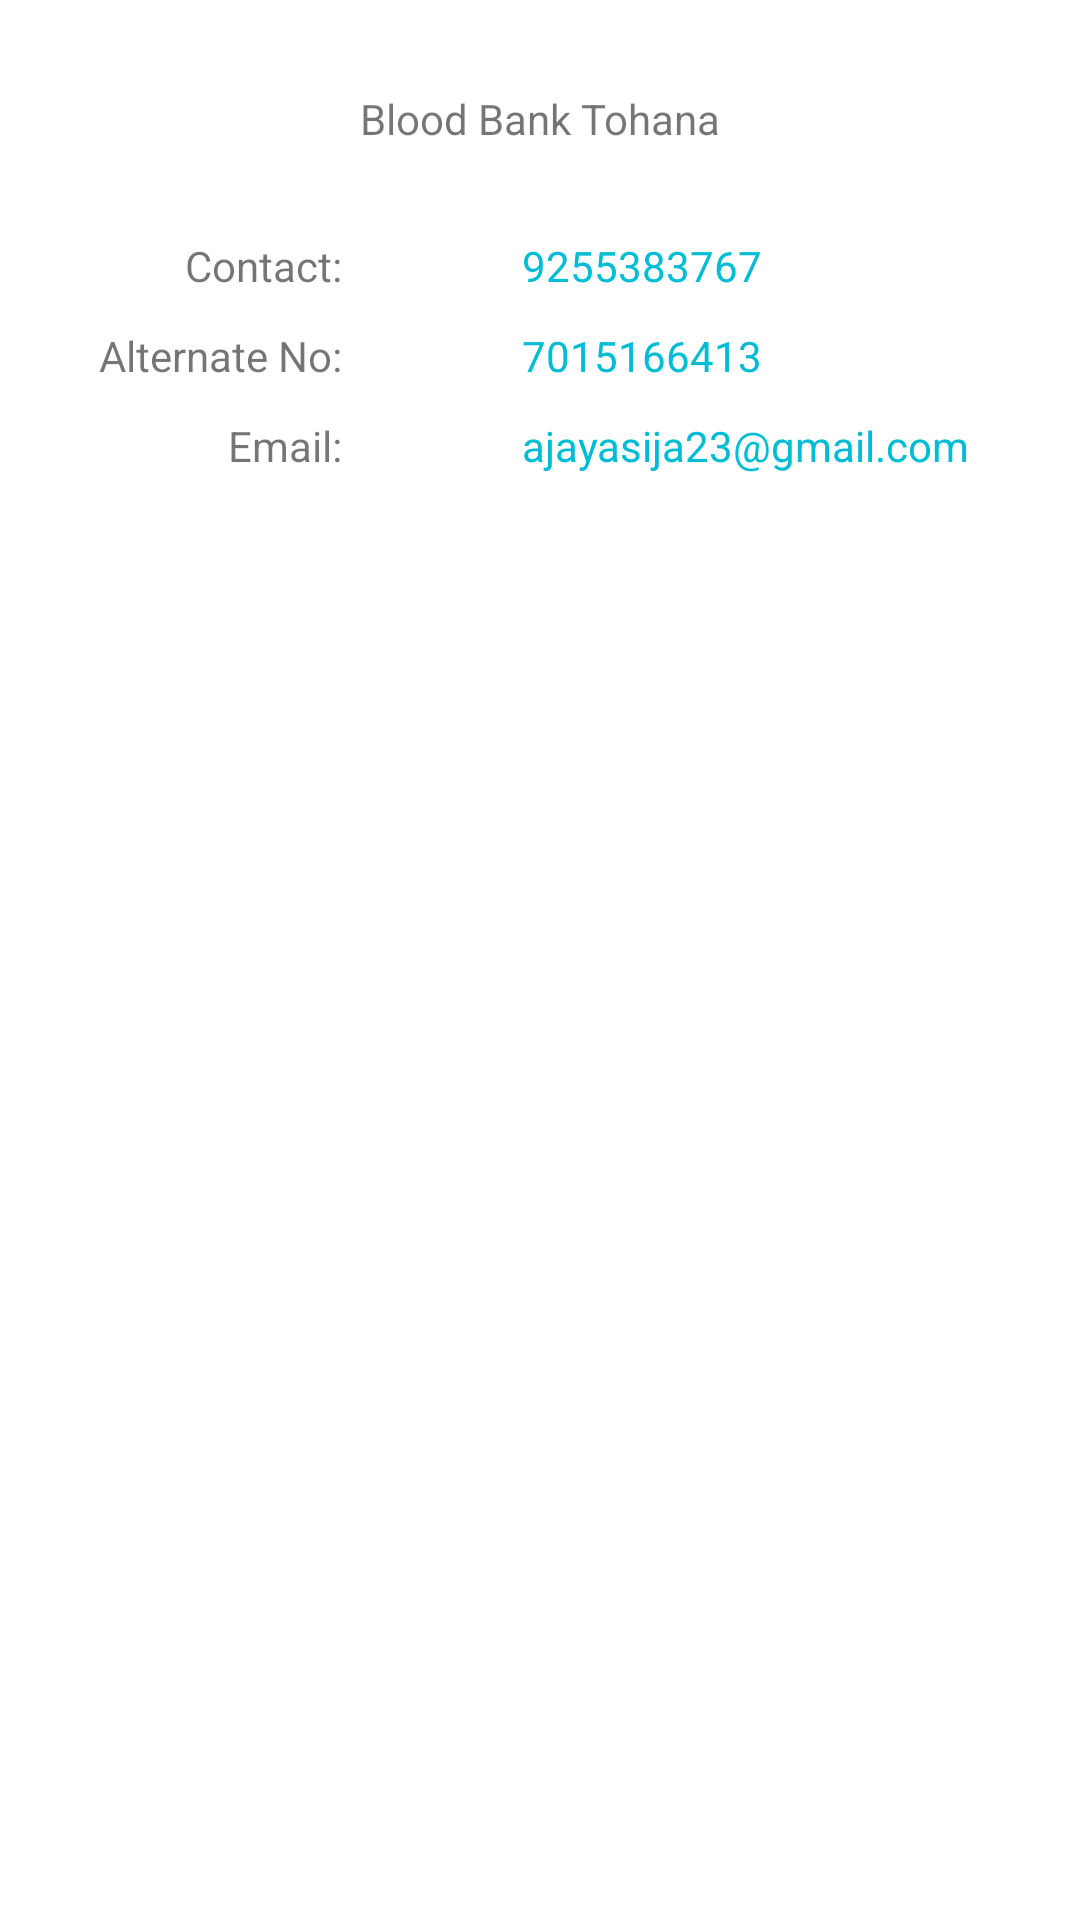

Layout XML and referenced resources for this Android screen:
<!-- AndroidManifest.xml: application theme AppTheme -->
<!-- res/layout/fragment_contact.xml -->
<?xml version="1.0" encoding="utf-8"?>
<RelativeLayout xmlns:android="http://schemas.android.com/apk/res/android"
    android:layout_width="match_parent"
    android:layout_height="match_parent"
    xmlns:app="http://schemas.android.com/apk/res-auto"
    android:orientation="vertical">

    <TextView
        android:layout_width="wrap_content"
        android:layout_height="wrap_content"
        android:layout_centerHorizontal="true"
        android:layout_marginTop="@dimen/dp_thirty"
        android:text="Blood Bank Tohana"
        android:id="@+id/address"/>

    <LinearLayout
        android:layout_width="match_parent"
        android:layout_height="wrap_content"
        android:orientation="horizontal"
        android:layout_below="@+id/address"
        android:layout_marginTop="@dimen/dp_thirty">

            <TextView
                android:layout_width="match_parent"
                android:layout_height="wrap_content"
                android:text="Contact:"
                android:layout_weight="0.6"
                android:textAlignment="textEnd"
                android:paddingHorizontal="@dimen/dp_thirty"/>
            <TextView
                android:layout_width="match_parent"
                android:layout_height="wrap_content"
                android:text="9255383767"
                android:layout_weight="0.4"
                android:textColor="@color/colorAccent"
                android:clickable="true"
                android:paddingHorizontal="@dimen/dp_thirty"
                android:id="@+id/contact_info"/>

    </LinearLayout>
    <LinearLayout
        android:layout_width="match_parent"
        android:layout_height="wrap_content"
        android:orientation="horizontal"
        android:layout_below="@+id/address"
        android:layout_marginTop="@dimen/dp_sixty">

            <TextView
                android:layout_width="match_parent"
                android:layout_height="wrap_content"
                android:text="Alternate No:"
                android:layout_weight="0.6"
                android:textAlignment="textEnd"
                android:paddingHorizontal="@dimen/dp_thirty"/>
            <TextView
                android:layout_width="match_parent"
                android:layout_height="wrap_content"
                android:text="7015166413"
                android:layout_weight="0.4"
                android:textColor="@color/colorAccent"
                android:clickable="true"
                android:paddingHorizontal="@dimen/dp_thirty"
                android:id="@+id/alternate_no"/>

    </LinearLayout>
    <LinearLayout
        android:layout_width="match_parent"
        android:layout_height="wrap_content"
        android:orientation="horizontal"
        android:layout_below="@+id/address"
        android:layout_marginTop="@dimen/dp_90">

            <TextView
                android:layout_width="match_parent"
                android:layout_height="wrap_content"
                android:text="Email:"
                android:layout_weight="0.6"
                android:textAlignment="textEnd"
                android:paddingHorizontal="@dimen/dp_thirty" />
            <TextView
                android:layout_width="match_parent"
                android:layout_height="wrap_content"
                android:text="ajayasija23@gmail.com"
                android:layout_weight="0.4"
                android:textColor="@color/colorAccent"
                android:clickable="true"
                android:paddingHorizontal="@dimen/dp_thirty"
                android:id="@+id/email_address"/>
    </LinearLayout>
    <LinearLayout
        android:id="@+id/banner_container_contact"
        android:layout_width="match_parent"
        android:layout_height="wrap_content"
        android:layout_alignParentBottom="true"
        android:orientation="vertical"
        app:layout_constraintBottom_toBottomOf="parent"/>
</RelativeLayout>
<!-- resources referenced by this layout -->
<resources>
  <color name="colorAccent">#00BCD4</color>
  <dimen name="dp_90">90dp</dimen>
  <dimen name="dp_sixty">60dp</dimen>
  <dimen name="dp_thirty">30dp</dimen>
  <style name="AppTheme" parent="Theme.MaterialComponents.Light.NoActionBar">
          
          <item name="colorPrimary">@color/colorPrimary</item>
          <item name="colorPrimaryDark">@color/colorPrimaryDark</item>
          <item name="colorAccent">@color/colorAccent</item>
  
      </style>
  <color name="colorPrimary">#F44336</color>
  <color name="colorPrimaryDark">#D32F2F</color>
</resources>
